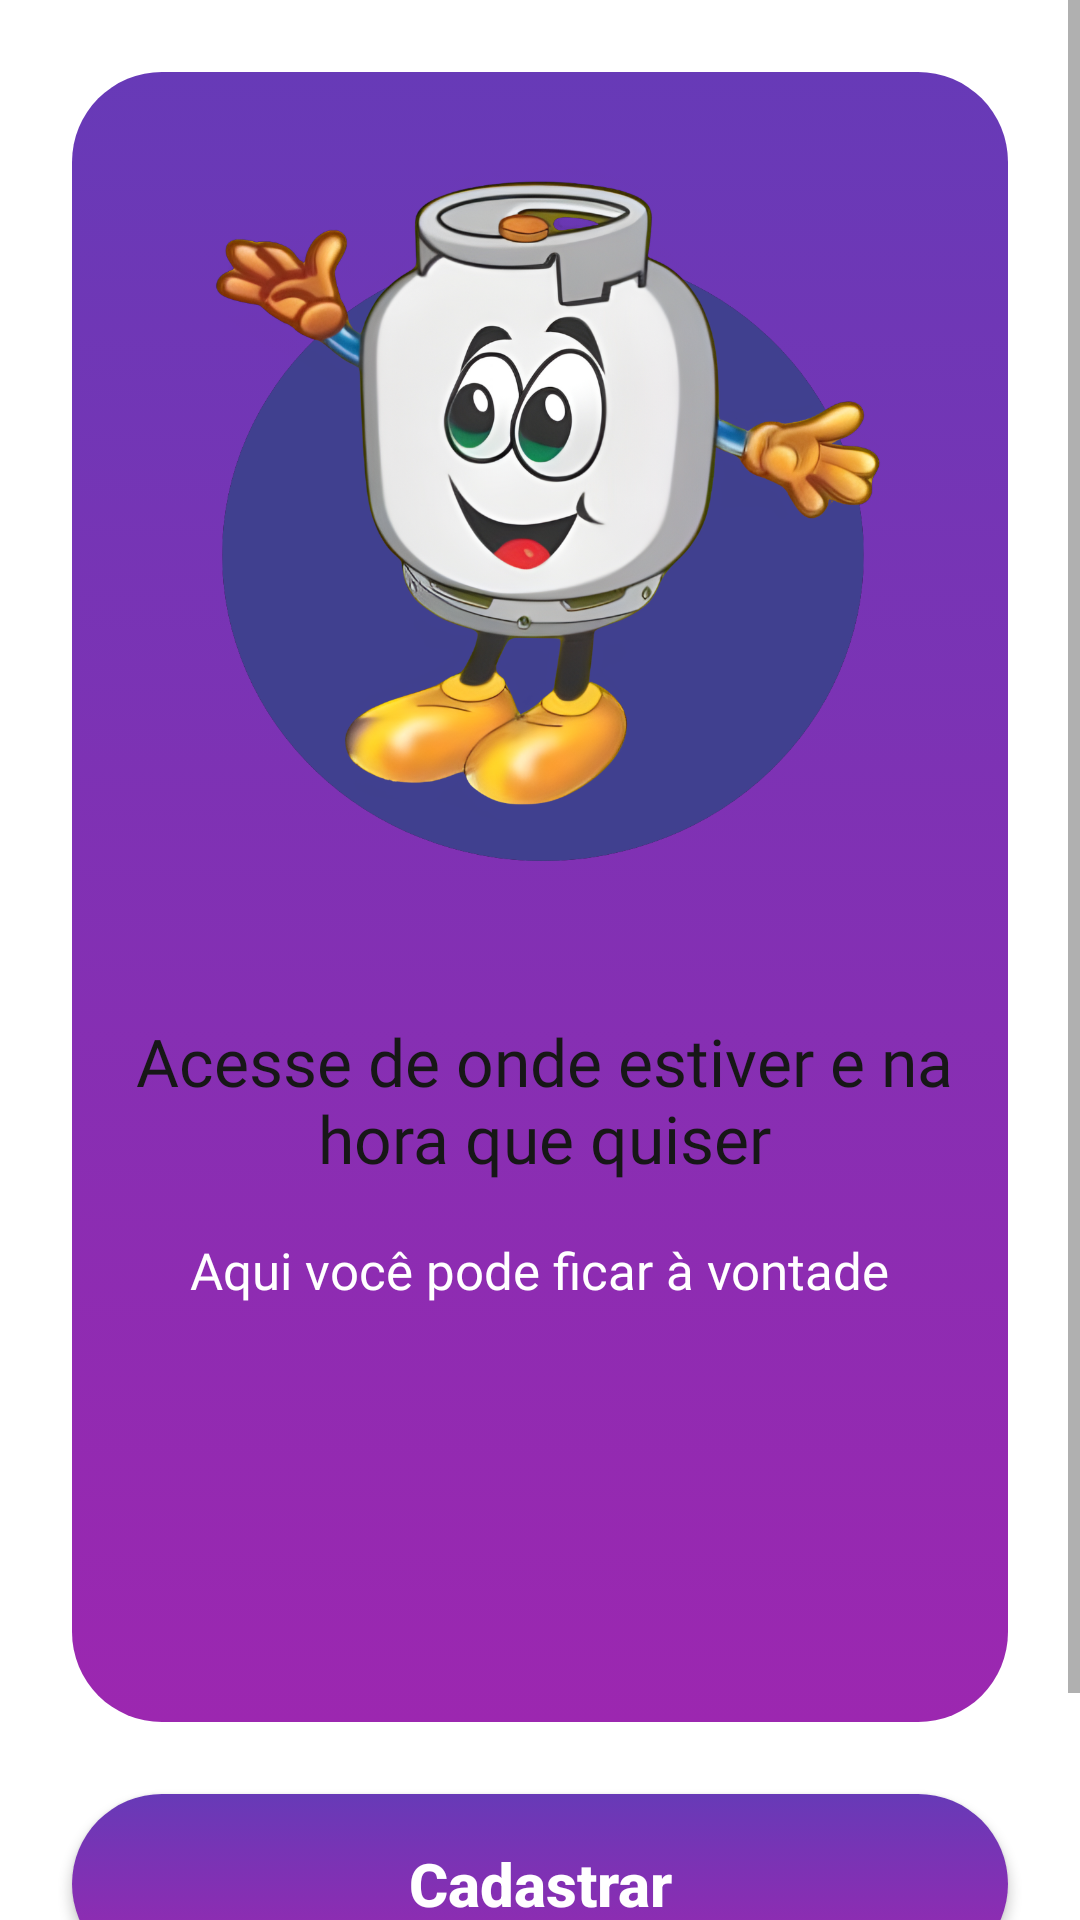

Reconstruct the res/layout file that produces this screen, plus the resources it refers to.
<!-- AndroidManifest.xml: application theme Theme.EntregaDeGas -->
<!-- res/layout/fragment_account_options.xml -->
<?xml version="1.0" encoding="utf-8"?>
<androidx.constraintlayout.widget.ConstraintLayout
    xmlns:android="http://schemas.android.com/apk/res/android"
    xmlns:app="http://schemas.android.com/apk/res-auto"
    xmlns:tools="http://schemas.android.com/tools"
    android:layout_width="match_parent"
    android:layout_height="match_parent">

    <ScrollView
        android:layout_width="match_parent"
        android:layout_height="match_parent"
        android:fillViewport="true">

        <LinearLayout
            android:layout_width="match_parent"
            android:layout_height="wrap_content"
            android:orientation="vertical">

            <androidx.constraintlayout.widget.ConstraintLayout
                android:layout_width="match_parent"
                android:layout_height="550dp"
                android:layout_margin="24dp"
                android:background="@drawable/gradient_background">

                <ImageView
                    android:id="@+id/ellipse"
                    android:layout_width="270dp"
                    android:layout_height="264dp"
                    android:src="@drawable/gas"
                    app:layout_constraintBottom_toBottomOf="@id/guidelineEllipseBottom"
                    app:layout_constraintEnd_toEndOf="@id/guidelineEllipseRight"
                    app:layout_constraintHorizontal_bias="0.484"
                    app:layout_constraintStart_toStartOf="@+id/guidelineEllipseLeft"
                    app:layout_constraintTop_toTopOf="@id/guidelineEllipseTop"
                    app:layout_constraintVertical_bias="0.0" />

                <ImageView
                    android:id="@+id/imageView3"
                    android:layout_width="396dp"
                    android:layout_height="295dp"
                    android:scaleType="centerCrop"
                    app:layout_constraintBottom_toBottomOf="parent"
                    app:layout_constraintEnd_toEndOf="parent"
                    app:layout_constraintHorizontal_bias="0.529"
                    app:layout_constraintStart_toStartOf="parent"
                    app:srcCompat="@drawable/circle_orange" />

                <TextView
                    android:id="@+id/tvRightAddressForShopping"
                    style="@style/h4"
                    android:layout_width="280dp"
                    android:layout_height="73dp"
                    android:text="@string/access_wherever"
                    android:textAlignment="center"
                    android:textSize="22sp"
                    app:layout_constraintBottom_toTopOf="@+id/imageView5"
                    app:layout_constraintEnd_toEndOf="@id/ellipse"
                    app:layout_constraintHorizontal_bias="0.488"
                    app:layout_constraintStart_toStartOf="@id/ellipse"
                    app:layout_constraintTop_toTopOf="parent"
                    app:layout_constraintVertical_bias="1.0" />

                <ImageView
                    android:id="@+id/imageView5"
                    android:layout_width="390dp"
                    android:layout_height="162dp"
                    app:layout_constraintBottom_toBottomOf="parent"
                    app:layout_constraintEnd_toEndOf="parent"
                    app:layout_constraintHorizontal_bias="0.0"
                    app:layout_constraintStart_toStartOf="parent"
                    app:srcCompat="@drawable/circle_orange2" />

                <TextView
                    android:id="@+id/tvQuality"
                    style="@style/h2"
                    android:layout_width="311dp"
                    android:layout_height="39dp"
                    android:text="@string/you_can_choose"
                    android:textAlignment="center"
                    android:textColor="@color/white"
                    app:layout_constraintBottom_toBottomOf="parent"
                    app:layout_constraintEnd_toEndOf="parent"
                    app:layout_constraintHorizontal_bias="0.495"
                    app:layout_constraintStart_toStartOf="parent"
                    app:layout_constraintTop_toBottomOf="@+id/tvRightAddressForShopping"
                    app:layout_constraintVertical_bias="0.0" />

                <androidx.constraintlayout.widget.Guideline
                    android:id="@+id/guidelineEllipseLeft"
                    android:layout_width="wrap_content"
                    android:layout_height="wrap_content"
                    android:orientation="vertical"
                    app:layout_constraintGuide_begin="20dp"
                    app:layout_constraintGuide_percent="0.15" />

                <androidx.constraintlayout.widget.Guideline
                    android:id="@+id/guidelineEllipseRight"
                    android:layout_width="wrap_content"
                    android:layout_height="wrap_content"
                    android:orientation="vertical"
                    app:layout_constraintGuide_begin="20dp"
                    app:layout_constraintGuide_percent="0.85" />

                <androidx.constraintlayout.widget.Guideline
                    android:id="@+id/guidelineEllipseTop"
                    android:layout_width="wrap_content"
                    android:layout_height="wrap_content"
                    android:orientation="horizontal"
                    app:layout_constraintGuide_percent="0.04" />

                <androidx.constraintlayout.widget.Guideline
                    android:id="@+id/guidelineEllipseBottom"
                    android:layout_width="wrap_content"
                    android:layout_height="wrap_content"
                    android:orientation="horizontal"
                    app:layout_constraintGuide_percent="0.52" />
            </androidx.constraintlayout.widget.ConstraintLayout>

            <androidx.appcompat.widget.AppCompatButton
                android:id="@+id/buttonRegisterAccountOptions"
                android:layout_width="match_parent"
                android:layout_height="@dimen/smallButtonHeight"
                android:textSize="20sp"
                android:textColor="@color/white"
                app:cornerRadius="50dp"
                android:background="@drawable/gradient_background"
                android:layout_marginStart="24dp"
                android:layout_marginEnd="24dp"
                android:layout_marginBottom="4dp"
                style="android:@style/Widget.Button"
                android:textAllCaps="false"
                android:text="@string/text_btn_register"
                android:textStyle="bold"/>

            <androidx.appcompat.widget.AppCompatButton
                android:id="@+id/buttonLoginAccountOptions"
                android:layout_width="match_parent"
                android:layout_height="@dimen/smallButtonHeight"
                android:textSize="20sp"
                android:textColor="@color/white"
                app:cornerRadius="50dp"
                android:background="@drawable/gradient_background"
                android:layout_marginStart="24dp"
                android:layout_marginEnd="24dp"
                android:layout_marginTop="4dp"
                android:textAllCaps="false"
                style="android:@style/Widget.Button"
                android:text="@string/text_btn_login"
                android:textStyle="bold"/>
        </LinearLayout>
    </ScrollView>
</androidx.constraintlayout.widget.ConstraintLayout>
<!-- resources referenced by this layout -->
<resources>
  <color name="white">#FFFFFFFF</color>
  <dimen name="smallButtonHeight">60dp</dimen>
  <!-- drawable gas: png bitmap (drawable, 809152 bytes) -->
  <!-- drawable gradient_background (drawable) -->
  <?xml version="1.0" encoding="utf-8"?>
  <selector xmlns:android="http://schemas.android.com/apk/res/android">
  
      <item>
          <shape android:shape="rectangle">
              <gradient
                  android:startColor="#673AB7"
                  android:endColor="#9C27B0"
                  android:angle="270" />
              <corners android:radius="30dp"/>"
          </shape>
      </item>
  </selector>
  <string name="access_wherever">Acesse de onde estiver e na hora que quiser</string>
  <string name="text_btn_login">Login</string>
  <string name="text_btn_register">Cadastrar</string>
  <string name="you_can_choose">Aqui você pode ficar à vontade</string>
  <style name="h2">
          <item name="android:fontFamily">@font/poppins_light</item>
          <item name="android:textColor">@color/g_gray700</item>
          <item name="android:textSize">@dimen/h2TextSize</item>
      </style>
  <style name="h4">
          <item name="android:fontFamily">@font/poppins_thin</item>
          <item name="android:textColor">@color/g_black</item>
          <item name="android:textSize">@dimen/h4TextSize</item>
      </style>
  <style name="Theme.EntregaDeGas" parent="Theme.MaterialComponents.Light.NoActionBar">
          
          <item name="colorPrimary">@color/g_dark_blue</item>
          <item name="colorPrimaryVariant">@color/g_dark_blue</item>
          <item name="colorOnPrimary">@color/white</item>
          
          <item name="colorSecondary">@color/g_blue_gray200</item>
          <item name="colorSecondaryVariant">@color/g_dark_blue</item>
          <item name="colorOnSecondary">@color/black</item>
          
          <item name="android:statusBarColor" tools:targetApi="l">?attr/colorPrimaryVariant</item>
          
      </style>
  <color name="g_gray700">#666666</color>
  <dimen name="h2TextSize">17sp</dimen>
  <color name="g_black">#171717</color>
  <dimen name="h4TextSize">35sp</dimen>
  <color name="g_dark_blue">#000759</color>
  <color name="g_blue_gray200">#97AABD</color>
  <color name="black">#FF000000</color>
</resources>
